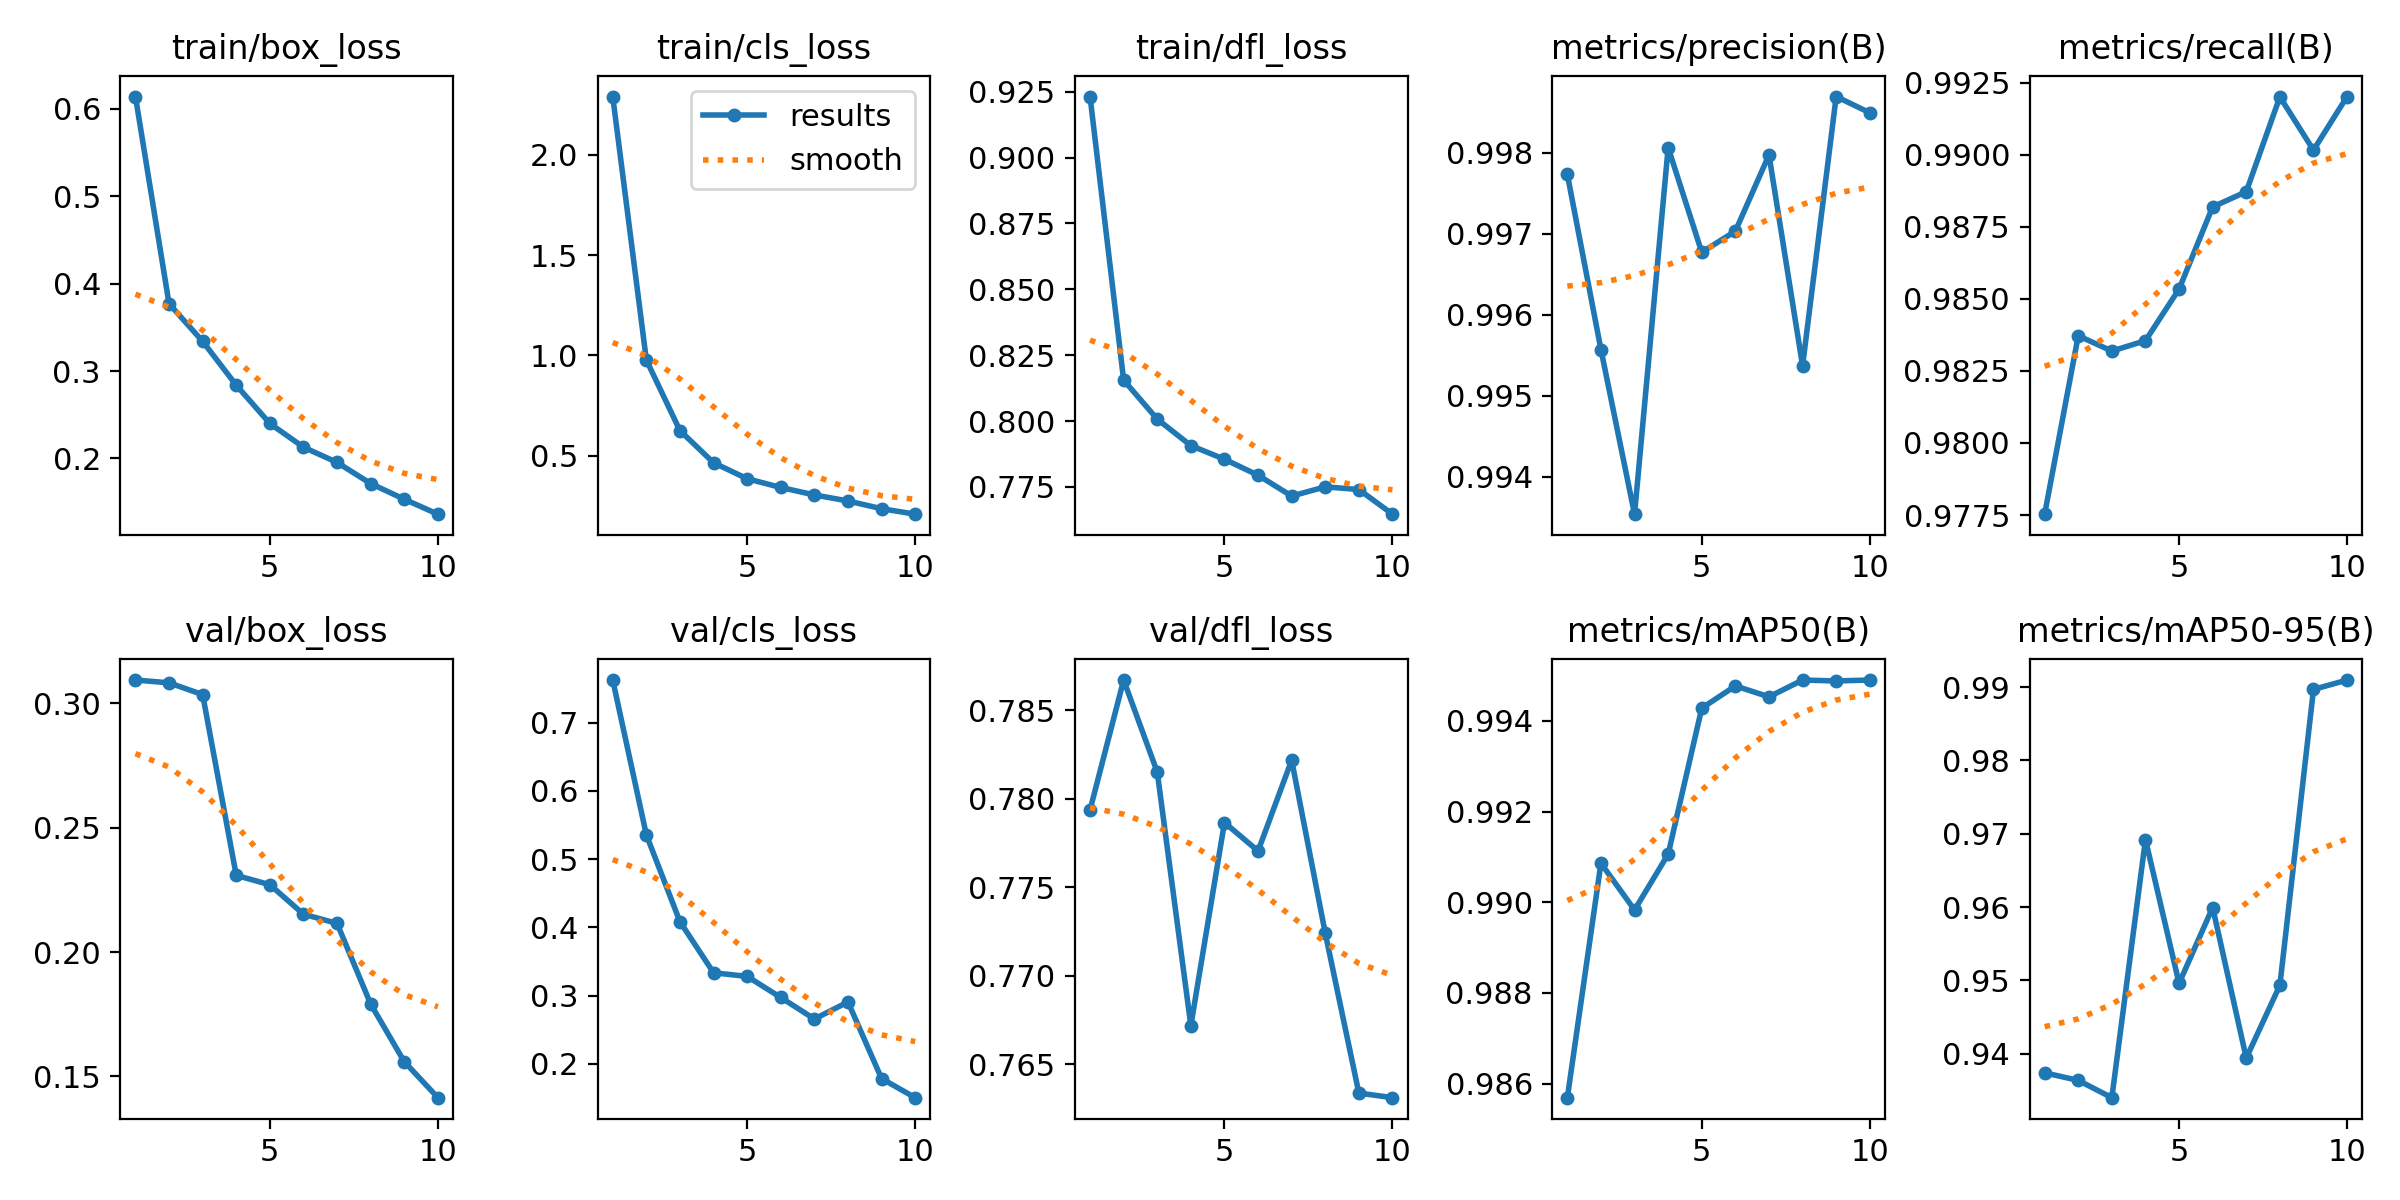

Source data for this figure (header and first rows):
epoch, time, train/box_loss, train/cls_loss, train/dfl_loss, metrics/precision(B), metrics/recall(B), metrics/mAP50(B), metrics/mAP50-95(B), val/box_loss, val/cls_loss, val/dfl_loss, lr/pg0, lr/pg1, lr/pg2
1, 112.5, 0.6142, 2.291, 0.9232, 0.9977, 0.9775, 0.9857, 0.9374, 0.3094, 0.7626, 0.7794, 0.0003019, 0.0003019, 0.0003019
2, 158.9, 0.3771, 0.9764, 0.8155, 0.9956, 0.9837, 0.9909, 0.9364, 0.3082, 0.5356, 0.7867, 0.000545, 0.000545, 0.000545
3, 203.4, 0.3339, 0.6243, 0.8007, 0.9935, 0.9832, 0.9898, 0.934, 0.3035, 0.4084, 0.7815, 0.0007281, 0.0007281, 0.0007281
4, 247.2, 0.2838, 0.464, 0.7907, 0.9981, 0.9836, 0.9911, 0.9692, 0.2308, 0.3335, 0.7672, 0.000639, 0.000639, 0.000639
5, 291, 0.2399, 0.3844, 0.7855, 0.9968, 0.9853, 0.9943, 0.9496, 0.2271, 0.3282, 0.7786, 0.000549, 0.000549, 0.000549
6, 335.2, 0.2128, 0.3406, 0.7794, 0.997, 0.9882, 0.9948, 0.9599, 0.2152, 0.2973, 0.777, 0.000459, 0.000459, 0.000459
7, 378.6, 0.1954, 0.3035, 0.7715, 0.998, 0.9887, 0.9945, 0.9394, 0.2115, 0.2657, 0.7822, 0.0003691, 0.0003691, 0.0003691
8, 422.5, 0.1712, 0.2733, 0.775, 0.9954, 0.992, 0.9949, 0.9493, 0.1791, 0.2907, 0.7724, 0.0002791, 0.0002791, 0.0002791
9, 466.3, 0.1532, 0.2347, 0.774, 0.9987, 0.9902, 0.9949, 0.9897, 0.1559, 0.1784, 0.7634, 0.0001891, 0.0001891, 0.0001891
10, 510, 0.1361, 0.2074, 0.7647, 0.9985, 0.992, 0.9949, 0.991, 0.1414, 0.1504, 0.7631, 9.9081e-05, 9.9081e-05, 9.9081e-05
